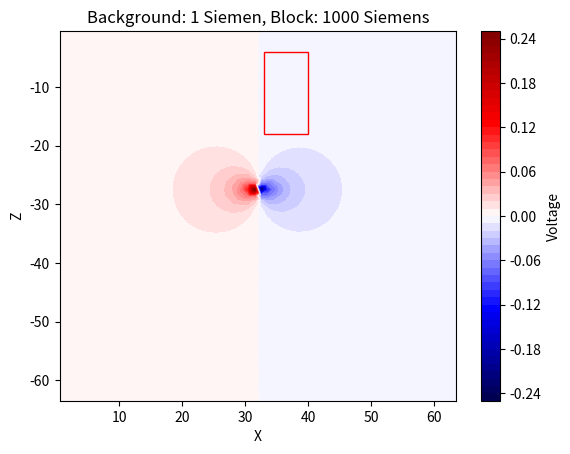

Here is the Python script that generated this plot:
import numpy as np
import matplotlib.pyplot as plt
from scipy.sparse import spdiags, diags, csr_matrix
from scipy import sparse
import scipy.sparse.linalg
from scipy.interpolate import interp2d
from scipy.sparse.linalg import LinearOperator

import matplotlib.colors as colors
from matplotlib.offsetbox import OffsetImage, AnnotationBbox
import matplotlib.patches as patches


class Two_d_tensor_mesh():

    def __init__(self, nx, nz, hx, hz):
        # Define number of cells and cell spacings
        self.nx = nx
        self.nz = nz
        self.hx = hx
        self.hz = hz

        #Create cell center Matrix
        cx = np.linspace(hx / 2, (hx * nx) - hx / 2, nx)
        cz = np.linspace(-hz/2, (- hz*nz) +hz/2 , nz)
        self.cc_vec = self.ft(cx,cz)


        # Create cell edge locations in X direction
        cx = np.linspace(0, (hx * nx), nx + 1)
        cz = np.linspace(-hz/2, (- hz*nz) +hz/2 , nz)
        self.cx_vec = self.ft(cx, cz)

        #Define interior Cells to take gradient for plotting
        cx = np.linspace(0, (hx * nx), nx + -1)
        cz = np.linspace(hz / 2, -((hz * nz) - hz / 2), nz)
        self.c_int = self.ft(cx, cz)

        # Create cell edge locations in Z direction
        cx = np.linspace(hx / 2, (hx * nx) - hx / 2, nx)
        cz = np.linspace(0, -(hz * nz), nz + 1)
        self.cz_vec = self.ft(cx, cz)

        self.cc_source = []

        self.conductivities = np.zeros_like(self.cc_vec[:, 0])
        self.sources = np.zeros_like(self.cc_vec[:, 0])

    def ft(self, cx, cz):
        # Returns Flattened mesh vector from two vectors
        meshxx, meshzz = np.meshgrid(cx, cz)
        cx = meshxx.flatten(order='C')
        cz = meshzz.flatten(order='C')
        return np.array([cx, cz]).T

    def set_pp(self, conductivity):
        '''
        Takes in conductivity, sets all values in mesh
        '''
        self.conductivities[:] = conductivity

        air_ind = np.where(self.cc_vec[:, 1] == np.amax(self.cc_vec[:, 1]))
        # self.conductivities[air_ind] = 1*10**-8


    def set_block(self, conductivity, coords):
        '''
        Takes in coordinates and conductivity, sets those values in mesh
        '''
        x1, x2, y1, y2 = coords
        c1 = np.argwhere((self.cc_vec[:, 0] < x2))
        c2 = np.argwhere((self.cc_vec[:, 0] > x1))
        c3 = np.argwhere((self.cc_vec[:, 1] > y2))
        c4 = np.argwhere((self.cc_vec[:, 1] < y1))
        c = np.intersect1d(c1, c2)
        c = np.intersect1d(c, c3)
        c = np.intersect1d(c, c4)
        con = np.ones_like(c) * conductivity
        self.conductivities.flat[c] = con

    def set_sources(self, magnitude_list, location_list):
        '''
        Takes in sources, loops through and sets sources
        '''
        for i in range(len(magnitude_list)):
            x, z = location_list[i]
            xloc = abs(self.cc_vec[:, 0] - x)
            zloc = abs(self.cc_vec[:, 1] - z)
            xloc = np.where(xloc == xloc.min())
            zloc = np.where(zloc == zloc.min())
            loc = np.intersect1d(xloc, zloc)
            self.sources[loc[0]] = magnitude_list[i] / (self.hx * self.hz)
            self.cc_source.append(loc[0])


    def Neumann_Laplacian(self):
        Lx = np.ones((nx, nx))
        Lx[0, 1] = 2
        Lx[-1, -2] = 2
        I = np.ones((nz, nz))
        Lx = np.kron(I, Lx)
        Ly = np.ones((nz, nz))
        Ly[0, 1] = 2
        Ly[-1, -2] = 2
        I = np.ones((nx, nx))
        Ly = np.kron(Ly, I)
        b = (Ly * Lx)
        return b


    def Gradient_operator(self):
        '''
        Operator to take the gradient of Voltage
        Used to plot vector fields
        '''
        Dx = diags([-1, 1], [0, 1], shape=(self.nx - 1, self.nx)).toarray()
        I = np.identity(nz)
        Gx = np.kron(I, Dx) / self.hx
        Dz = diags([-1, 1], [0, 1], shape=(self.nz - 1, self.nz)).toarray()
        I = np.identity(nx)
        Gz = np.kron(Dz, I) / self.hz
        Grad = np.array([Gx, Gz])
        return (Grad)

    def Central_diff_grad(self):
        '''
        Returns gradient operator from centered derivative
        '''
        Dx = diags([-1, 1], [-1, 0], shape=(self.nx +1, self.nx)).toarray()
        I = np.identity(nz)
        Gx = np.kron(I, Dx) / self.hx

        Dz = diags([1, -1], [-1, 0], shape=(self.nz + 1, self.nz)).toarray()
        I = np.identity(nx)
        Gz = np.kron(Dz, I) / self.hz
        Grad = np.concatenate((Gx, Gz), axis=0)

        return Grad

    def Harmonic_Averaging(self):
        '''
        Preforms Harmonic averaging on conductivities, returns values at cell edges
        '''
        har_con = 1 / self.conductivities
        Ax = diags([1, 1], [-1, 0], shape=(self.nx + 1, self.nx)).toarray()
        I = np.identity(nz)
        AvX = np.kron(I, Ax)
        Az = diags([1, 1], [-1, 0], shape=(self.nz + 1, self.nz)).toarray()
        I = np.identity(nx)
        AvZ = np.kron(Az, I)
        H_Avg = np.concatenate((AvX, AvZ), axis=0)
        edge_conductivity = 2 / (H_Avg @ har_con)
        edge_conductivity = sparse.diags(edge_conductivity)
        return (edge_conductivity)

# Define grid spacings
nx = 64
nz = 64

# Spacing
hx = 1
hz = 1

#Create Mesh, Define Operators
Mesh = Two_d_tensor_mesh(nx, nz, hx, hz)
Grad = Mesh.Central_diff_grad()
Div = -Grad.T

#Set conductivity, block if wanted
Mesh.set_pp(1)
#Mesh.set_block([1000],[33,40,-4,-14])

#Preform Harmonic averaging
edge_conductivity = Mesh.Harmonic_Averaging()


Op = -Div @ edge_conductivity @ Grad

Op = csr_matrix(Op)

#Set Sources
Mesh.set_sources([1, -1], [[31.5, -27.5], [32.5, -27.5]])
source = sparse.csr_matrix(Mesh.sources)

#Solve for Voltage
V = sparse.linalg.spsolve(Op, Mesh.sources)

#Plot Solution
fig, ax = plt.subplots()

tcf = ax.tricontourf(Mesh.cc_vec[:, 0], Mesh.cc_vec[:, 1], V, 50,cmap='seismic')
# plt.scatter([25,25,30,30],[-10,-25,-10,-25])
cbar=plt.colorbar(tcf, extend='both')
cbar.set_label('Voltage')
plt.xlabel('X')
plt.ylabel('Z')
plt.title('Background: 1 Siemen, Block: 1000 Siemens')

#plt.title('Background: 1 Siemen')

rect = patches.Rectangle((33, -4), 7, -14, linewidth=1, edgecolor='r', facecolor='none')
ax.add_patch(rect)
plt.show()